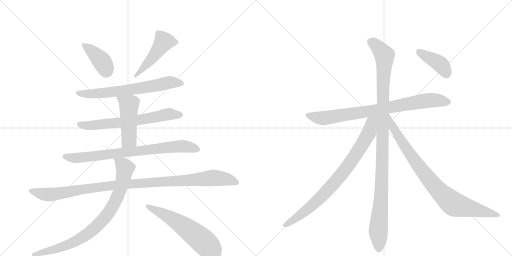
t = 0.00 s
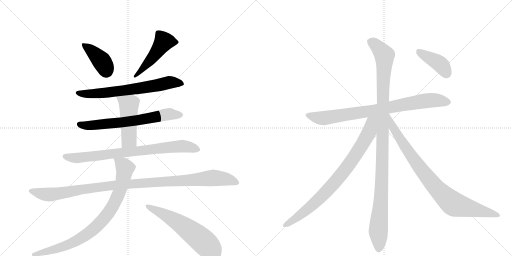
t = 2.34 s
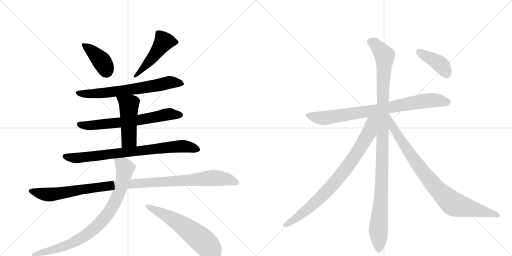
t = 4.68 s
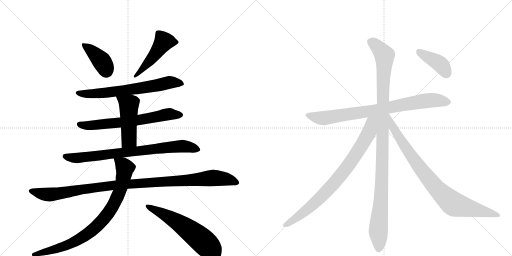
t = 7.01 s
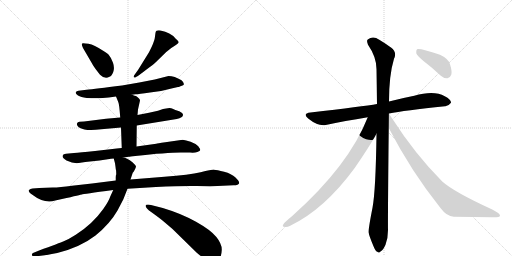
t = 9.35 s
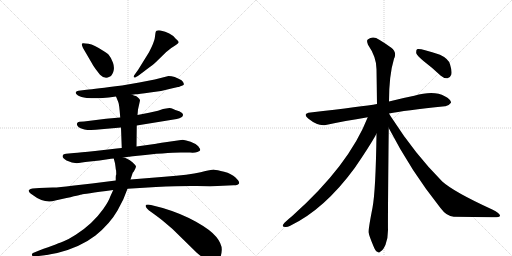
t = 11.69 s

The animated SVG that drew these frames (rendered in a browser with its animation timeline set to each time). Animation: 14 CSS @keyframes rules; one cycle of 11.69 s.

<svg version="1.1" viewBox="0 0 2048 1024" xmlns="http://www.w3.org/2000/svg">
  <g stroke="lightgray" stroke-dasharray="1,1" stroke-width="1" transform="scale(4, 4)">
    <line x1="0" y1="0" x2="256" y2="256"></line>
    <line x1="256" y1="0" x2="0" y2="256"></line>
    <line x1="128" y1="0" x2="128" y2="256"></line>
    <line x1="0" y1="128" x2="256" y2="128"></line>
    <line x1="256" y1="0" x2="512" y2="256"></line>
    <line x1="512" y1="0" x2="256" y2="256"></line>
    <line x1="384" y1="0" x2="384" y2="256"></line>
    <line x1="256" y1="128" x2="512" y2="128"></line>
  </g>
<g transform="scale(1, -1) translate(0, -850)">
   <style type="text/css">
    @keyframes keyframes0 {
      from {
       stroke: black;
       stroke-dashoffset: 400;
       stroke-width: 128;
       }
       57% {
       animation-timing-function: step-end;
       stroke: black;
       stroke-dashoffset: 0;
       stroke-width: 128;
       }
       to {
       stroke: black;
       stroke-width: 1024;
       }
       }
       #make-me-a-hanzi-animation-0 {
         animation: keyframes0 0.575521s both;
         animation-delay: 0.000000s;
         animation-timing-function: linear;
       }
    @keyframes keyframes1 {
      from {
       stroke: black;
       stroke-dashoffset: 489;
       stroke-width: 128;
       }
       61% {
       animation-timing-function: step-end;
       stroke: black;
       stroke-dashoffset: 0;
       stroke-width: 128;
       }
       to {
       stroke: black;
       stroke-width: 1024;
       }
       }
       #make-me-a-hanzi-animation-1 {
         animation: keyframes1 0.647949s both;
         animation-delay: 0.575521s;
         animation-timing-function: linear;
       }
    @keyframes keyframes2 {
      from {
       stroke: black;
       stroke-dashoffset: 672;
       stroke-width: 128;
       }
       69% {
       animation-timing-function: step-end;
       stroke: black;
       stroke-dashoffset: 0;
       stroke-width: 128;
       }
       to {
       stroke: black;
       stroke-width: 1024;
       }
       }
       #make-me-a-hanzi-animation-2 {
         animation: keyframes2 0.796875s both;
         animation-delay: 1.223470s;
         animation-timing-function: linear;
       }
    @keyframes keyframes3 {
      from {
       stroke: black;
       stroke-dashoffset: 665;
       stroke-width: 128;
       }
       68% {
       animation-timing-function: step-end;
       stroke: black;
       stroke-dashoffset: 0;
       stroke-width: 128;
       }
       to {
       stroke: black;
       stroke-width: 1024;
       }
       }
       #make-me-a-hanzi-animation-3 {
         animation: keyframes3 0.791178s both;
         animation-delay: 2.020345s;
         animation-timing-function: linear;
       }
    @keyframes keyframes4 {
      from {
       stroke: black;
       stroke-dashoffset: 481;
       stroke-width: 128;
       }
       61% {
       animation-timing-function: step-end;
       stroke: black;
       stroke-dashoffset: 0;
       stroke-width: 128;
       }
       to {
       stroke: black;
       stroke-width: 1024;
       }
       }
       #make-me-a-hanzi-animation-4 {
         animation: keyframes4 0.641439s both;
         animation-delay: 2.811523s;
         animation-timing-function: linear;
       }
    @keyframes keyframes5 {
      from {
       stroke: black;
       stroke-dashoffset: 794;
       stroke-width: 128;
       }
       72% {
       animation-timing-function: step-end;
       stroke: black;
       stroke-dashoffset: 0;
       stroke-width: 128;
       }
       to {
       stroke: black;
       stroke-width: 1024;
       }
       }
       #make-me-a-hanzi-animation-5 {
         animation: keyframes5 0.896159s both;
         animation-delay: 3.452962s;
         animation-timing-function: linear;
       }
    @keyframes keyframes6 {
      from {
       stroke: black;
       stroke-dashoffset: 1086;
       stroke-width: 128;
       }
       78% {
       animation-timing-function: step-end;
       stroke: black;
       stroke-dashoffset: 0;
       stroke-width: 128;
       }
       to {
       stroke: black;
       stroke-width: 1024;
       }
       }
       #make-me-a-hanzi-animation-6 {
         animation: keyframes6 1.133789s both;
         animation-delay: 4.349121s;
         animation-timing-function: linear;
       }
    @keyframes keyframes7 {
      from {
       stroke: black;
       stroke-dashoffset: 850;
       stroke-width: 128;
       }
       73% {
       animation-timing-function: step-end;
       stroke: black;
       stroke-dashoffset: 0;
       stroke-width: 128;
       }
       to {
       stroke: black;
       stroke-width: 1024;
       }
       }
       #make-me-a-hanzi-animation-7 {
         animation: keyframes7 0.941732s both;
         animation-delay: 5.482910s;
         animation-timing-function: linear;
       }
    @keyframes keyframes8 {
      from {
       stroke: black;
       stroke-dashoffset: 592;
       stroke-width: 128;
       }
       66% {
       animation-timing-function: step-end;
       stroke: black;
       stroke-dashoffset: 0;
       stroke-width: 128;
       }
       to {
       stroke: black;
       stroke-width: 1024;
       }
       }
       #make-me-a-hanzi-animation-8 {
         animation: keyframes8 0.731771s both;
         animation-delay: 6.424642s;
         animation-timing-function: linear;
       }
    @keyframes keyframes9 {
      from {
       stroke: black;
       stroke-dashoffset: 819;
       stroke-width: 128;
       }
       73% {
       animation-timing-function: step-end;
       stroke: black;
       stroke-dashoffset: 0;
       stroke-width: 128;
       }
       to {
       stroke: black;
       stroke-width: 1024;
       }
       }
       #make-me-a-hanzi-animation-9 {
         animation: keyframes9 0.916504s both;
         animation-delay: 7.156413s;
         animation-timing-function: linear;
       }
    @keyframes keyframes10 {
      from {
       stroke: black;
       stroke-dashoffset: 1104;
       stroke-width: 128;
       }
       78% {
       animation-timing-function: step-end;
       stroke: black;
       stroke-dashoffset: 0;
       stroke-width: 128;
       }
       to {
       stroke: black;
       stroke-width: 1024;
       }
       }
       #make-me-a-hanzi-animation-10 {
         animation: keyframes10 1.148438s both;
         animation-delay: 8.072917s;
         animation-timing-function: linear;
       }
    @keyframes keyframes11 {
      from {
       stroke: black;
       stroke-dashoffset: 829;
       stroke-width: 128;
       }
       73% {
       animation-timing-function: step-end;
       stroke: black;
       stroke-dashoffset: 0;
       stroke-width: 128;
       }
       to {
       stroke: black;
       stroke-width: 1024;
       }
       }
       #make-me-a-hanzi-animation-11 {
         animation: keyframes11 0.924642s both;
         animation-delay: 9.221354s;
         animation-timing-function: linear;
       }
    @keyframes keyframes12 {
      from {
       stroke: black;
       stroke-dashoffset: 875;
       stroke-width: 128;
       }
       74% {
       animation-timing-function: step-end;
       stroke: black;
       stroke-dashoffset: 0;
       stroke-width: 128;
       }
       to {
       stroke: black;
       stroke-width: 1024;
       }
       }
       #make-me-a-hanzi-animation-12 {
         animation: keyframes12 0.962077s both;
         animation-delay: 10.145996s;
         animation-timing-function: linear;
       }
    @keyframes keyframes13 {
      from {
       stroke: black;
       stroke-dashoffset: 407;
       stroke-width: 128;
       }
       57% {
       animation-timing-function: step-end;
       stroke: black;
       stroke-dashoffset: 0;
       stroke-width: 128;
       }
       to {
       stroke: black;
       stroke-width: 1024;
       }
       }
       #make-me-a-hanzi-animation-13 {
         animation: keyframes13 0.581217s both;
         animation-delay: 11.108073s;
         animation-timing-function: linear;
       }
</style>
<path d="M 367 598 Q 369 593 383 573 L 400 551 Q 419 532 438 543 Q 447 546 453 562.5 Q 459 579 452 599 Q 445 619 436 629 Q 432 636 411 648 Q 377 671 354 675 Q 331 679 328.5 676.5 Q 326 674 328 668 L 332 658 L 367 598 Z" fill="lightgray"></path> 
<path d="M 586 572 Q 616 594 624 602 L 665 642 L 685 658 Q 690 662 700.5 668.5 Q 711 675 714 679.5 Q 717 684 702 696 Q 682 721 642 728 Q 624 731 622 719 Q 621 712 619 697.5 Q 617 683 596 641 L 552 570 Q 549 565 540.5 554.5 Q 532 544 536 541 Q 540 538 544 542 Q 557 549 586 572 Z" fill="lightgray"></path> 
<path d="M 528 471 L 542 473 Q 554 473 600 480 Q 645 484 690 497 L 712 502 Q 717 502 719 504 L 730 508 Q 743 513 726 529 Q 698 546 674 546 L 619 532 L 557 520 L 488 508 Q 380 494 346 491 L 314 487 Q 305 486 303 480.5 Q 301 475 312 468 Q 323 461 347 458 Q 387 456 411 458 L 435 460 L 464 464 L 528 471 Z" fill="lightgray"></path> 
<path d="M 547 348 L 707 374 Q 732 380 732 390 Q 733 397 717 405 Q 699 411 690.5 415 Q 682 419 671 417 L 652 414 L 632 407 L 596 399 L 550 390 L 481 380 L 424 375 L 336 364 L 318 363 Q 310 362 308 356.5 Q 306 351 312 344 Q 316 337 338 332.5 Q 360 328 405 333 L 484 340 L 547 348 Z" fill="lightgray"></path> 
<path d="M 546 264 L 547 348 L 550 390 L 552 412 L 560 448 Q 560 454 554 458 Q 547 465 544 466 Q 541 466 528 471 C 500 482 453 492 464 464 L 473 442 Q 477 434 481 380 L 484 340 L 487 258 C 488 228 546 234 546 264 Z" fill="lightgray"></path> 
<path d="M 494 220 L 515 223 Q 519 223 523 224 L 541 226 Q 667 240 722 240 L 760 240 Q 778 238 789.5 242.5 Q 801 247 801 250.5 Q 801 254 793 265 Q 782 276 762.5 283 Q 743 290 731 291 L 661 281 Q 628 276 625 275 L 546 264 L 487 258 L 467 256 L 380 246 Q 319 240 296 238 L 264 235 Q 253 233 252 230 Q 245 220 266 208 Q 294 195 315 198 L 341 202 L 398 208 L 444 215 Q 445 216 455 216 L 494 220 Z" fill="lightgray"></path> 
<path d="M 157 98 L 130 96 Q 121 96 116 90 Q 111 84 128 72 Q 179 33 221 48 L 248 54 Q 325 72 327.5 72.5 Q 330 73 453 90 L 510 95 L 624 102 Q 723 107 787.5 106 Q 852 105 870 106 L 934 109 Q 955 110 956.5 117.5 Q 958 125 942 140.5 Q 926 156 896.5 163.5 Q 867 171 857 171.5 Q 847 172 802.5 161.5 Q 758 151 658 143 L 522 132 L 463 128 L 368 116 L 288 107 Q 239 100 211 100 L 157 98 Z" fill="lightgray"></path> 
<path d="M 453 90 L 441 64 Q 435 45 413 14 Q 391 -17 364 -42 Q 336 -68 303 -89 Q 270 -109 255 -115 Q 240 -121 154 -153 L 132 -162 Q 126 -165 128 -170 Q 129 -177 138 -175 L 155 -174 Q 183 -171 229 -162 Q 321 -139 382 -92 Q 440 -45 470 8 L 493 52 L 510 95 L 522 132 L 531 159 Q 534 162 539 171 Q 543 179 544 184 Q 544 188 531 200 Q 518 212 510 214 Q 502 219 494 220 C 466 230 450 236 455 216 L 460 197 L 462 183 L 463 174 Q 465 170 465 153 Q 463 149 463 141 L 463 128 L 453 90 Z" fill="lightgray"></path> 
<path d="M 592 32 Q 575 32 588 16 Q 595 8 606 1.5 Q 617 -5 650 -32 L 690 -66 L 786 -160 Q 795 -168 824 -190 Q 860 -213 877 -187 Q 886 -174 887 -150 Q 888 -126 865.5 -98 Q 843 -70 784 -37 Q 725 -4 651 18 L 604 30 L 592 32 Z" fill="lightgray"></path> 
<path d="M 1556 396 Q 1616 408 1780 425 Q 1793 424 1804 439 Q 1805 452 1779 465 Q 1736 490 1657 467 Q 1606 457 1556 444 L 1508 434 Q 1454 425 1242 400 Q 1208 396 1234 375 Q 1271 345 1303 350 Q 1378 366 1471 381 L 1556 396 Z" fill="lightgray"></path> 
<path d="M 1556 444 Q 1556 549 1576 615 Q 1589 642 1564 660 Q 1548 672 1517 691 Q 1492 709 1471 692 Q 1465 688 1472 671 Q 1506 622 1506 573 Q 1507 509 1508 434 L 1506 315 Q 1503 89 1490 19 Q 1472 -72 1475 -81 Q 1475 -90 1494 -135 Q 1501 -154 1509 -157 Q 1516 -164 1523 -155 Q 1532 -151 1542 -129 Q 1552 -104 1552 -70 Q 1551 -25 1555 338 L 1556 444 Z" fill="lightgray"></path> 
<path d="M 1471 381 Q 1396 189 1170 -13 Q 1154 -26 1138 -41 Q 1125 -56 1136 -57 Q 1146 -61 1159 -54 Q 1297 12 1418 177 Q 1478 264 1506 315 C 1556 403 1490 429 1471 381 Z" fill="lightgray"></path> 
<path d="M 1555 338 Q 1645 164 1762 18 Q 1787 -16 1815 -17 Q 1897 -18 1968 -19 Q 1999 -20 2000 -13 Q 2001 -4 1969 12 Q 1816 82 1769 124 Q 1661 232 1568 377 Q 1561 387 1556 396 L 1556 396 C 1539 421 1541 365 1555 338 Z" fill="lightgray"></path> 
<path d="M 1694 606 Q 1727 581 1762 548 Q 1775 536 1790 537 Q 1800 538 1805 551 Q 1809 564 1800 593 Q 1794 615 1760 631 Q 1679 658 1668 653 Q 1664 649 1665 637 Q 1669 627 1694 606 Z" fill="lightgray"></path> 
      <clipPath id="make-me-a-hanzi-clip-0">
      <path d="M 367 598 Q 369 593 383 573 L 400 551 Q 419 532 438 543 Q 447 546 453 562.5 Q 459 579 452 599 Q 445 619 436 629 Q 432 636 411 648 Q 377 671 354 675 Q 331 679 328.5 676.5 Q 326 674 328 668 L 332 658 L 367 598 Z" fill="lightgray"></path>
      </clipPath>
      <path clip-path="url(#make-me-a-hanzi-clip-0)" d="M 333 672 L 401 612 L 420 584 L 424 565 " fill="none" id="make-me-a-hanzi-animation-0" stroke-dasharray="272 544" stroke-linecap="round"></path>

      <clipPath id="make-me-a-hanzi-clip-1">
      <path d="M 586 572 Q 616 594 624 602 L 665 642 L 685 658 Q 690 662 700.5 668.5 Q 711 675 714 679.5 Q 717 684 702 696 Q 682 721 642 728 Q 624 731 622 719 Q 621 712 619 697.5 Q 617 683 596 641 L 552 570 Q 549 565 540.5 554.5 Q 532 544 536 541 Q 540 538 544 542 Q 557 549 586 572 Z" fill="lightgray"></path>
      </clipPath>
      <path clip-path="url(#make-me-a-hanzi-clip-1)" d="M 707 681 L 655 684 L 607 616 L 562 564 L 539 547 " fill="none" id="make-me-a-hanzi-animation-1" stroke-dasharray="361 722" stroke-linecap="round"></path>

      <clipPath id="make-me-a-hanzi-clip-2">
      <path d="M 528 471 L 542 473 Q 554 473 600 480 Q 645 484 690 497 L 712 502 Q 717 502 719 504 L 730 508 Q 743 513 726 529 Q 698 546 674 546 L 619 532 L 557 520 L 488 508 Q 380 494 346 491 L 314 487 Q 305 486 303 480.5 Q 301 475 312 468 Q 323 461 347 458 Q 387 456 411 458 L 435 460 L 464 464 L 528 471 Z" fill="lightgray"></path>
      </clipPath>
      <path clip-path="url(#make-me-a-hanzi-clip-2)" d="M 312 478 L 342 474 L 427 479 L 605 504 L 678 520 L 724 518 " fill="none" id="make-me-a-hanzi-animation-2" stroke-dasharray="544 1088" stroke-linecap="round"></path>

      <clipPath id="make-me-a-hanzi-clip-3">
      <path d="M 547 348 L 707 374 Q 732 380 732 390 Q 733 397 717 405 Q 699 411 690.5 415 Q 682 419 671 417 L 652 414 L 632 407 L 596 399 L 550 390 L 481 380 L 424 375 L 336 364 L 318 363 Q 310 362 308 356.5 Q 306 351 312 344 Q 316 337 338 332.5 Q 360 328 405 333 L 484 340 L 547 348 Z" fill="lightgray"></path>
      </clipPath>
      <path clip-path="url(#make-me-a-hanzi-clip-3)" d="M 318 353 L 332 348 L 379 349 L 566 371 L 677 394 L 722 390 " fill="none" id="make-me-a-hanzi-animation-3" stroke-dasharray="537 1074" stroke-linecap="round"></path>

      <clipPath id="make-me-a-hanzi-clip-4">
      <path d="M 546 264 L 547 348 L 550 390 L 552 412 L 560 448 Q 560 454 554 458 Q 547 465 544 466 Q 541 466 528 471 C 500 482 453 492 464 464 L 473 442 Q 477 434 481 380 L 484 340 L 487 258 C 488 228 546 234 546 264 Z" fill="lightgray"></path>
      </clipPath>
      <path clip-path="url(#make-me-a-hanzi-clip-4)" d="M 471 460 L 516 426 L 516 291 L 494 265 " fill="none" id="make-me-a-hanzi-animation-4" stroke-dasharray="353 706" stroke-linecap="round"></path>

      <clipPath id="make-me-a-hanzi-clip-5">
      <path d="M 494 220 L 515 223 Q 519 223 523 224 L 541 226 Q 667 240 722 240 L 760 240 Q 778 238 789.5 242.5 Q 801 247 801 250.5 Q 801 254 793 265 Q 782 276 762.5 283 Q 743 290 731 291 L 661 281 Q 628 276 625 275 L 546 264 L 487 258 L 467 256 L 380 246 Q 319 240 296 238 L 264 235 Q 253 233 252 230 Q 245 220 266 208 Q 294 195 315 198 L 341 202 L 398 208 L 444 215 Q 445 216 455 216 L 494 220 Z" fill="lightgray"></path>
      </clipPath>
      <path clip-path="url(#make-me-a-hanzi-clip-5)" d="M 261 225 L 291 218 L 332 220 L 713 265 L 761 262 L 793 250 " fill="none" id="make-me-a-hanzi-animation-5" stroke-dasharray="666 1332" stroke-linecap="round"></path>

      <clipPath id="make-me-a-hanzi-clip-6">
      <path d="M 157 98 L 130 96 Q 121 96 116 90 Q 111 84 128 72 Q 179 33 221 48 L 248 54 Q 325 72 327.5 72.5 Q 330 73 453 90 L 510 95 L 624 102 Q 723 107 787.5 106 Q 852 105 870 106 L 934 109 Q 955 110 956.5 117.5 Q 958 125 942 140.5 Q 926 156 896.5 163.5 Q 867 171 857 171.5 Q 847 172 802.5 161.5 Q 758 151 658 143 L 522 132 L 463 128 L 368 116 L 288 107 Q 239 100 211 100 L 157 98 Z" fill="lightgray"></path>
      </clipPath>
      <path clip-path="url(#make-me-a-hanzi-clip-6)" d="M 126 87 L 172 73 L 200 72 L 457 109 L 846 138 L 907 134 L 948 120 " fill="none" id="make-me-a-hanzi-animation-6" stroke-dasharray="958 1916" stroke-linecap="round"></path>

      <clipPath id="make-me-a-hanzi-clip-7">
      <path d="M 453 90 L 441 64 Q 435 45 413 14 Q 391 -17 364 -42 Q 336 -68 303 -89 Q 270 -109 255 -115 Q 240 -121 154 -153 L 132 -162 Q 126 -165 128 -170 Q 129 -177 138 -175 L 155 -174 Q 183 -171 229 -162 Q 321 -139 382 -92 Q 440 -45 470 8 L 493 52 L 510 95 L 522 132 L 531 159 Q 534 162 539 171 Q 543 179 544 184 Q 544 188 531 200 Q 518 212 510 214 Q 502 219 494 220 C 466 230 450 236 455 216 L 460 197 L 462 183 L 463 174 Q 465 170 465 153 Q 463 149 463 141 L 463 128 L 453 90 Z" fill="lightgray"></path>
      </clipPath>
      <path clip-path="url(#make-me-a-hanzi-clip-7)" d="M 462 213 L 499 178 L 496 148 L 462 47 L 414 -27 L 341 -92 L 278 -127 L 135 -168 " fill="none" id="make-me-a-hanzi-animation-7" stroke-dasharray="722 1444" stroke-linecap="round"></path>

      <clipPath id="make-me-a-hanzi-clip-8">
      <path d="M 592 32 Q 575 32 588 16 Q 595 8 606 1.5 Q 617 -5 650 -32 L 690 -66 L 786 -160 Q 795 -168 824 -190 Q 860 -213 877 -187 Q 886 -174 887 -150 Q 888 -126 865.5 -98 Q 843 -70 784 -37 Q 725 -4 651 18 L 604 30 L 592 32 Z" fill="lightgray"></path>
      </clipPath>
      <path clip-path="url(#make-me-a-hanzi-clip-8)" d="M 590 24 L 709 -37 L 770 -81 L 831 -133 L 853 -174 " fill="none" id="make-me-a-hanzi-animation-8" stroke-dasharray="464 928" stroke-linecap="round"></path>

      <clipPath id="make-me-a-hanzi-clip-9">
      <path d="M 1556 396 Q 1616 408 1780 425 Q 1793 424 1804 439 Q 1805 452 1779 465 Q 1736 490 1657 467 Q 1606 457 1556 444 L 1508 434 Q 1454 425 1242 400 Q 1208 396 1234 375 Q 1271 345 1303 350 Q 1378 366 1471 381 L 1556 396 Z" fill="lightgray"></path>
      </clipPath>
      <path clip-path="url(#make-me-a-hanzi-clip-9)" d="M 1236 388 L 1295 378 L 1720 449 L 1792 440 " fill="none" id="make-me-a-hanzi-animation-9" stroke-dasharray="691 1382" stroke-linecap="round"></path>

      <clipPath id="make-me-a-hanzi-clip-10">
      <path d="M 1556 444 Q 1556 549 1576 615 Q 1589 642 1564 660 Q 1548 672 1517 691 Q 1492 709 1471 692 Q 1465 688 1472 671 Q 1506 622 1506 573 Q 1507 509 1508 434 L 1506 315 Q 1503 89 1490 19 Q 1472 -72 1475 -81 Q 1475 -90 1494 -135 Q 1501 -154 1509 -157 Q 1516 -164 1523 -155 Q 1532 -151 1542 -129 Q 1552 -104 1552 -70 Q 1551 -25 1555 338 L 1556 444 Z" fill="lightgray"></path>
      </clipPath>
      <path clip-path="url(#make-me-a-hanzi-clip-10)" d="M 1485 683 L 1538 629 L 1528 135 L 1514 -59 L 1514 -143 " fill="none" id="make-me-a-hanzi-animation-10" stroke-dasharray="976 1952" stroke-linecap="round"></path>

      <clipPath id="make-me-a-hanzi-clip-11">
      <path d="M 1471 381 Q 1396 189 1170 -13 Q 1154 -26 1138 -41 Q 1125 -56 1136 -57 Q 1146 -61 1159 -54 Q 1297 12 1418 177 Q 1478 264 1506 315 C 1556 403 1490 429 1471 381 Z" fill="lightgray"></path>
      </clipPath>
      <path clip-path="url(#make-me-a-hanzi-clip-11)" d="M 1502 380 L 1486 362 L 1468 304 L 1431 243 L 1348 131 L 1227 10 L 1160 -40 L 1139 -49 " fill="none" id="make-me-a-hanzi-animation-11" stroke-dasharray="701 1402" stroke-linecap="round"></path>

      <clipPath id="make-me-a-hanzi-clip-12">
      <path d="M 1555 338 Q 1645 164 1762 18 Q 1787 -16 1815 -17 Q 1897 -18 1968 -19 Q 1999 -20 2000 -13 Q 2001 -4 1969 12 Q 1816 82 1769 124 Q 1661 232 1568 377 Q 1561 387 1556 396 L 1556 396 C 1539 421 1541 365 1555 338 Z" fill="lightgray"></path>
      </clipPath>
      <path clip-path="url(#make-me-a-hanzi-clip-12)" d="M 1562 380 L 1573 338 L 1633 243 L 1698 155 L 1769 73 L 1824 30 L 1995 -11 " fill="none" id="make-me-a-hanzi-animation-12" stroke-dasharray="747 1494" stroke-linecap="round"></path>

      <clipPath id="make-me-a-hanzi-clip-13">
      <path d="M 1694 606 Q 1727 581 1762 548 Q 1775 536 1790 537 Q 1800 538 1805 551 Q 1809 564 1800 593 Q 1794 615 1760 631 Q 1679 658 1668 653 Q 1664 649 1665 637 Q 1669 627 1694 606 Z" fill="lightgray"></path>
      </clipPath>
      <path clip-path="url(#make-me-a-hanzi-clip-13)" d="M 1672 648 L 1762 593 L 1787 555 " fill="none" id="make-me-a-hanzi-animation-13" stroke-dasharray="279 558" stroke-linecap="round"></path>

</g>
</svg>
